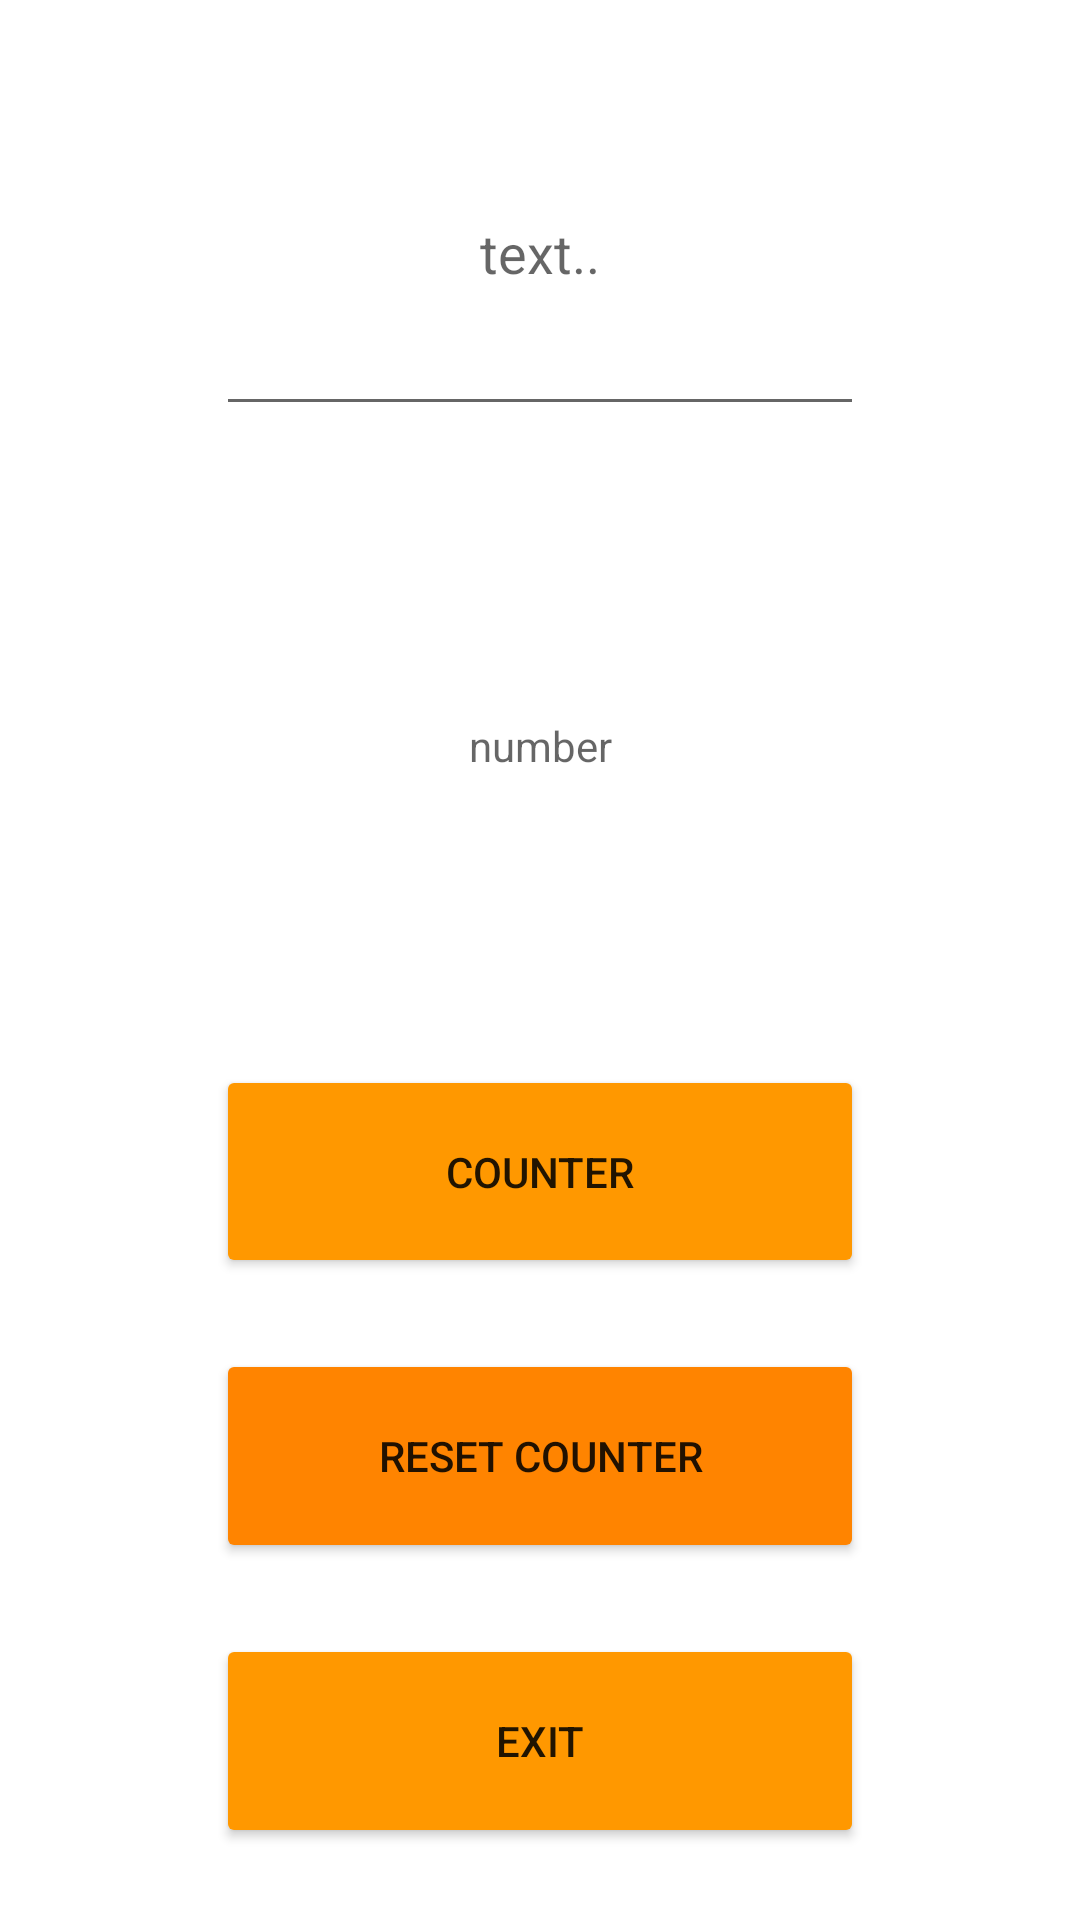

This screen was rendered from an Android layout file. Write that file and the resources it references.
<!-- AndroidManifest.xml: application theme Theme.9_11 -->
<!-- res/layout/activity_main.xml -->
<?xml version="1.0" encoding="utf-8"?>
<LinearLayout xmlns:android="http://schemas.android.com/apk/res/android"
    xmlns:app="http://schemas.android.com/apk/res-auto"
    xmlns:tools="http://schemas.android.com/tools"
    android:layout_width="match_parent"
    android:layout_height="match_parent"
    tools:context=".MainActivity" >

    <Space
        android:layout_width="0dp"
        android:layout_height="match_parent"
        android:layout_weight="20" />

    <LinearLayout
        android:layout_width="0dp"
        android:layout_height="match_parent"
        android:layout_weight="60"
        android:orientation="vertical">

        <Space
            android:layout_width="match_parent"
            android:layout_height="0dp"
            android:layout_weight="5" />

        <EditText
            android:id="@+id/et"
            android:layout_width="match_parent"
            android:layout_height="0dp"
            android:layout_weight="25"
            android:ems="10"
            android:gravity="center"
            android:hint="text.."
            android:inputType="text" />

        <Space
            android:layout_width="match_parent"
            android:layout_height="0dp"
            android:layout_weight="10" />

        <TextView
            android:id="@+id/num"
            android:layout_width="match_parent"
            android:layout_height="0dp"
            android:layout_weight="25"
            android:gravity="center"
            android:hint="number" />

        <Space
            android:layout_width="match_parent"
            android:layout_height="0dp"
            android:layout_weight="10" />

        <Button
            android:id="@+id/counter"
            android:layout_width="match_parent"
            android:layout_height="0dp"
            android:layout_weight="15"
            android:backgroundTint="#FF9800"
            android:onClick="plus1"
            android:text="COUNTER" />

        <Space
            android:layout_width="match_parent"
            android:layout_height="0dp"
            android:layout_weight="5" />

        <Button
            android:id="@+id/reset"
            android:layout_width="match_parent"
            android:layout_height="0dp"
            android:layout_weight="15"
            android:backgroundTint="#FF8400"
            android:onClick="reset"
            android:text="RESET COUNTER" />

        <Space
            android:layout_width="match_parent"
            android:layout_height="0dp"
            android:layout_weight="5" />

        <Button
            android:id="@+id/exit"
            android:layout_width="match_parent"
            android:layout_height="0dp"
            android:layout_weight="15"
            android:backgroundTint="#FF9800"
            android:onClick="close"
            android:text="EXIT" />

        <Space
            android:layout_width="match_parent"
            android:layout_height="0dp"
            android:layout_weight="5" />

    </LinearLayout>

    <Space
        android:layout_width="0dp"
        android:layout_height="match_parent"
        android:layout_weight="20" />
</LinearLayout>
<!-- resources referenced by this layout -->
<resources>
  <style name="Theme.9_11" parent="Theme.MaterialComponents.DayNight.DarkActionBar">
          
          <item name="colorPrimary">@color/purple_500</item>
          <item name="colorPrimaryVariant">@color/purple_700</item>
          <item name="colorOnPrimary">@color/white</item>
          
          <item name="colorSecondary">@color/teal_200</item>
          <item name="colorSecondaryVariant">@color/teal_700</item>
          <item name="colorOnSecondary">@color/black</item>
          
          <item name="android:statusBarColor" tools:targetApi="l">?attr/colorPrimaryVariant</item>
          
      </style>
  <!-- not gathered from this repository: default colours our renderer supplied (Android Studio template values) -->
  <color name="purple_500">#FF6200EE</color>
  <color name="purple_700">#FF3700B3</color>
  <color name="teal_200">#FF03DAC5</color>
  <color name="teal_700">#FF018786</color>
  <color name="black">#FF000000</color>
  <color name="white">#FFFFFFFF</color>
</resources>
